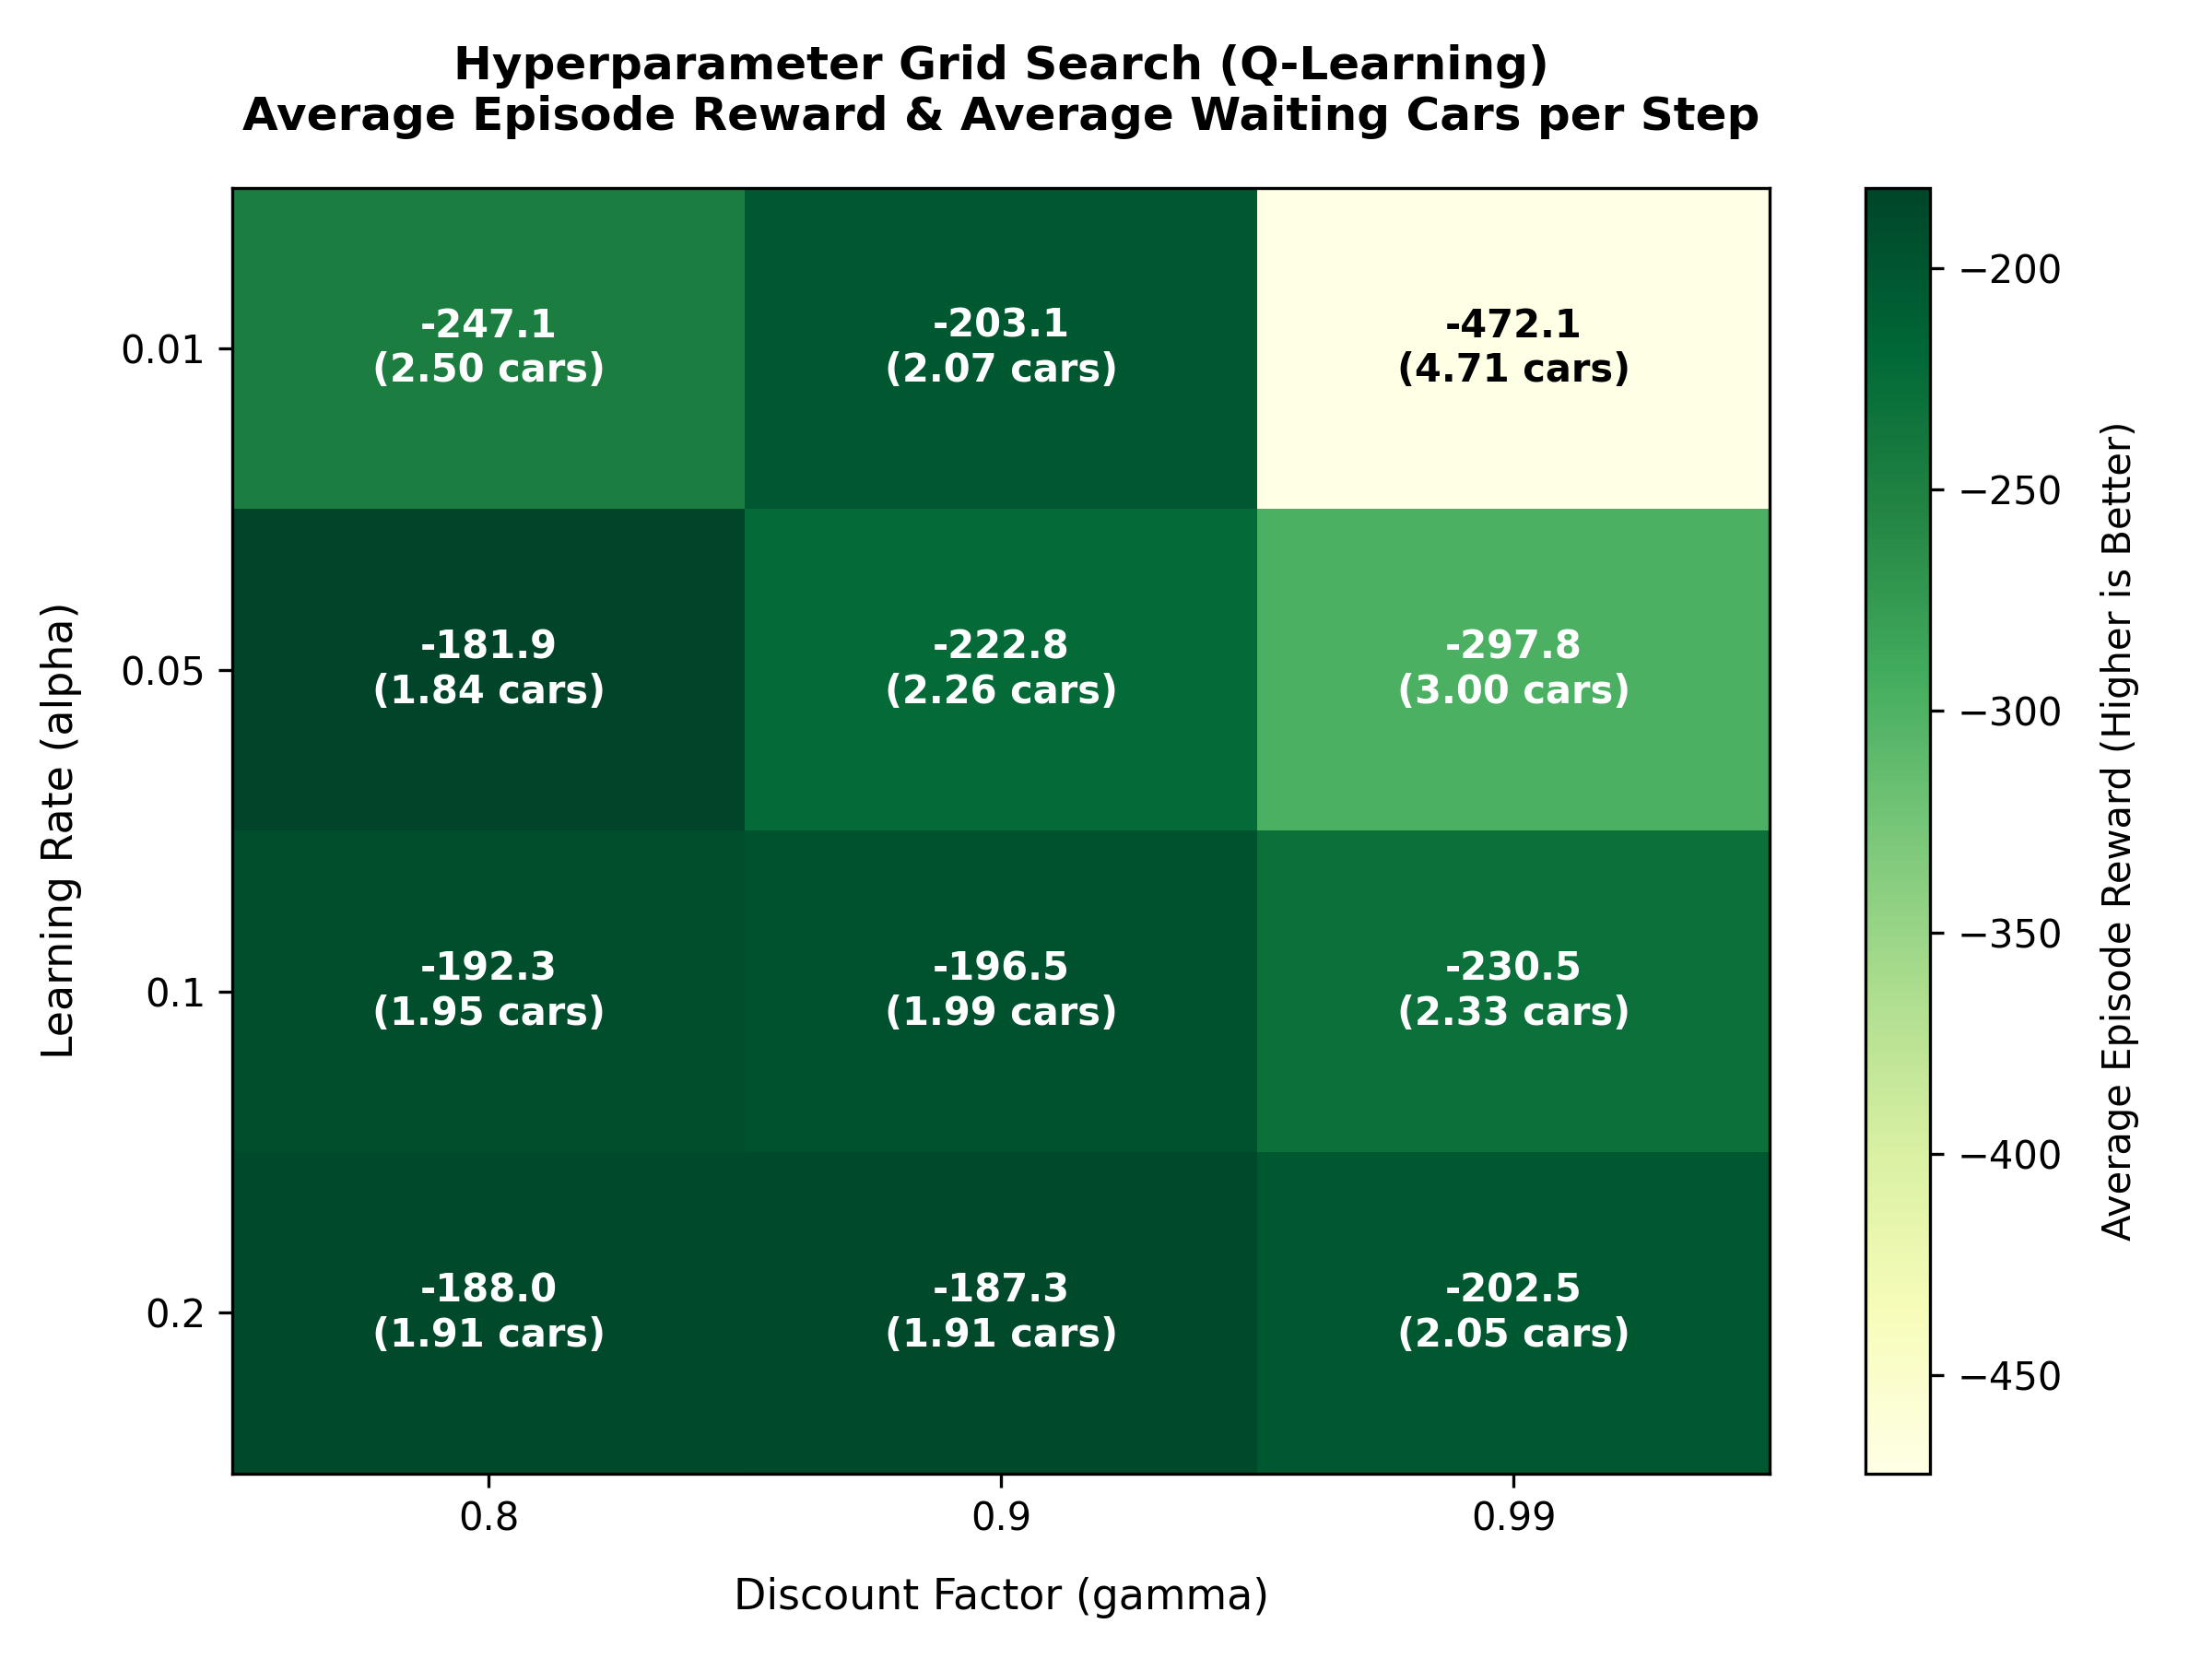

Write the Python code that produced this figure.
import numpy as np
import random
import matplotlib.pyplot as plt
from environment import TrafficEnv
from agent import QLearningAgent
from compare_algorithms import train_q_learning, evaluate_policy

def run_tuning():
    random.seed(42)
    np.random.seed(42)
    
    env = TrafficEnv(max_queue=5, max_steps=100)
    
    # Parameter grid
    alphas = [0.01, 0.05, 0.1, 0.2]
    gammas = [0.8, 0.9, 0.99]
    
    grid_rewards = np.zeros((len(alphas), len(gammas)))
    grid_cars = np.zeros((len(alphas), len(gammas)))
    
    print("Starting hyperparameter grid search (Q-learning, 500 training / 50 eval episodes per run)...")
    print("-" * 70)
    print(f"{'Alpha':<10}{'Gamma':<10}{'Avg Reward':<15}{'Avg Waiting Cars'}")
    print("-" * 70)
    
    for i, alpha in enumerate(alphas):
        for j, gamma in enumerate(gammas):
            # Train agent
            agent = QLearningAgent(max_queue=5)
            train_q_learning(env, agent, num_episodes=500, alpha=alpha, gamma=gamma, initial_epsilon=1.0)
            
            # Evaluate agent
            avg_reward, avg_cars = evaluate_policy(env, agent, mode="greedy", num_episodes=50)
            grid_rewards[i, j] = avg_reward
            grid_cars[i, j] = avg_cars
            
            print(f"{alpha:<10}{gamma:<10}{avg_reward:<15.2f}{avg_cars:<15.2f}")
            
    print("-" * 70)
    print("\nTuning complete! Generating hyperparameter tuning heatmap plot...")
    
    # Plotting Heatmap
    fig, ax = plt.subplots(figsize=(8, 6))
    # Using 'YlGn' colormap where darker green represents better (closer to 0) values
    im = ax.imshow(grid_rewards, cmap="YlGn", aspect="auto")
    
    # Configure axes
    ax.set_xticks(np.arange(len(gammas)))
    ax.set_yticks(np.arange(len(alphas)))
    ax.set_xticklabels(gammas)
    ax.set_yticklabels(alphas)
    
    # Center text labels
    plt.setp(ax.get_xticklabels(), rotation=0, ha="center")
    
    # Determine text colors for readability based on color intensity
    min_val, max_val = grid_rewards.min(), grid_rewards.max()
    val_range = max_val - min_val if max_val != min_val else 1.0
    
    # Annotate cell values
    for i in range(len(alphas)):
        for j in range(len(gammas)):
            val = grid_rewards[i, j]
            # Use light text for darker backgrounds, and vice versa
            normalized_val = (val - min_val) / val_range
            text_color = "white" if normalized_val > 0.5 else "black"
            
            ax.text(j, i, f"{val:.1f}\n({grid_cars[i, j]:.2f} cars)",
                    ha="center", va="center", color=text_color, fontweight="bold")
            
    ax.set_title("Hyperparameter Grid Search (Q-Learning)\nAverage Episode Reward & Average Waiting Cars per Step", fontsize=12, fontweight='bold', pad=15)
    ax.set_xlabel("Discount Factor (gamma)", fontsize=11, labelpad=10)
    ax.set_ylabel("Learning Rate (alpha)", fontsize=11, labelpad=10)
    
    # Add colorbar
    cbar = fig.colorbar(im, ax=ax)
    cbar.set_label("Average Episode Reward (Higher is Better)", fontsize=10, labelpad=10)
    
    plt.tight_layout()
    plt.savefig("hyperparameter_tuning.png", dpi=300)
    plt.close()
    print("Saved 'hyperparameter_tuning.png'.")

if __name__ == "__main__":
    run_tuning()
